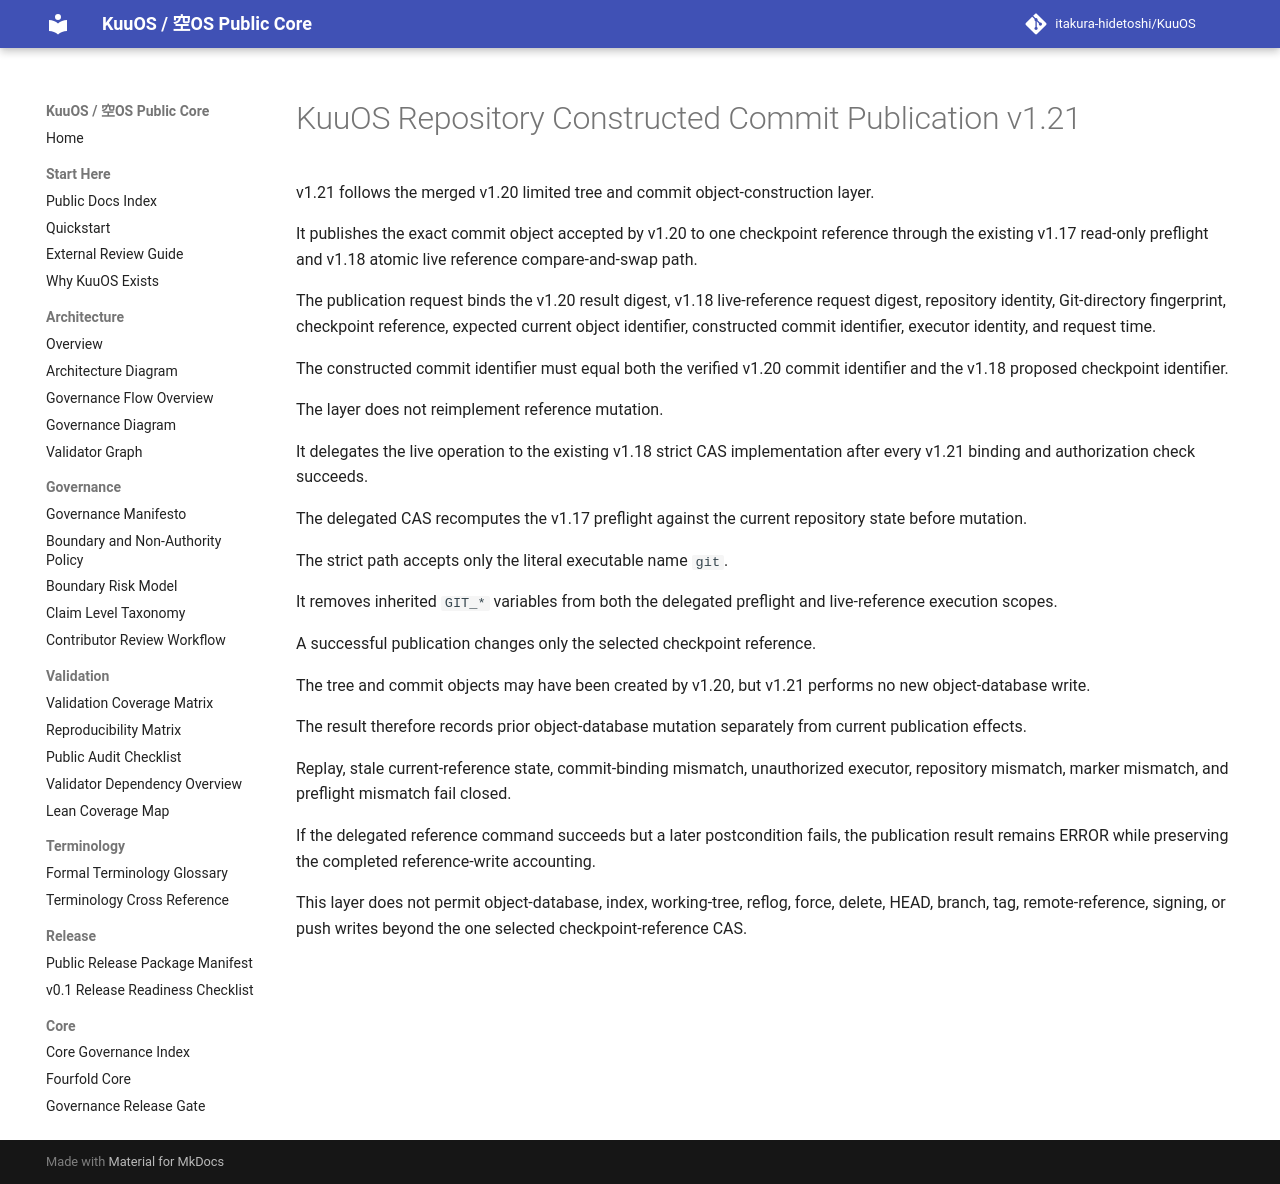

repository: itakura-hidetoshi/KuuOS · page: KUUOS_REPOSITORY_CONSTRUCTED_COMMIT_PUBLICATION_v1_21/index.html · generator: mkdocs

# KuuOS Repository Constructed Commit Publication v1.21

v1.21 follows the merged v1.20 limited tree and commit object-construction layer.

It publishes the exact commit object accepted by v1.20 to one checkpoint reference through the existing v1.17 read-only preflight and v1.18 atomic live reference compare-and-swap path.

The publication request binds the v1.20 result digest, v1.18 live-reference request digest, repository identity, Git-directory fingerprint, checkpoint reference, expected current object identifier, constructed commit identifier, executor identity, and request time.

The constructed commit identifier must equal both the verified v1.20 commit identifier and the v1.18 proposed checkpoint identifier.

The layer does not reimplement reference mutation.

It delegates the live operation to the existing v1.18 strict CAS implementation after every v1.21 binding and authorization check succeeds.

The delegated CAS recomputes the v1.17 preflight against the current repository state before mutation.

The strict path accepts only the literal executable name `git`.

It removes inherited `GIT_*` variables from both the delegated preflight and live-reference execution scopes.

A successful publication changes only the selected checkpoint reference.

The tree and commit objects may have been created by v1.20, but v1.21 performs no new object-database write.

The result therefore records prior object-database mutation separately from current publication effects.

Replay, stale current-reference state, commit-binding mismatch, unauthorized executor, repository mismatch, marker mismatch, and preflight mismatch fail closed.

If the delegated reference command succeeds but a later postcondition fails, the publication result remains ERROR while preserving the completed reference-write accounting.

This layer does not permit object-database, index, working-tree, reflog, force, delete, HEAD, branch, tag, remote-reference, signing, or push writes beyond the one selected checkpoint-reference CAS.
